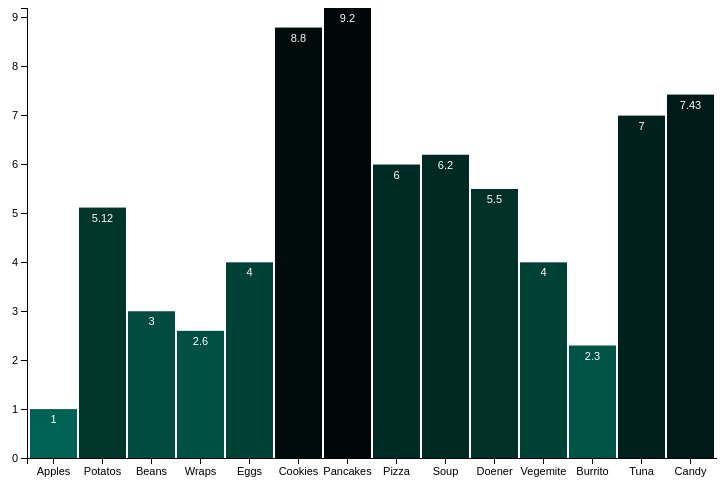
D3 v3 page, settled after 360 driven frames (6 s of simulated time); the page loaded 1 data file(s).

 
		var body = d3.select("body"); 
		var dataset;
		var foodset = []; 
		var svg; 
		var w; 
		var h; 
		var barPadding; 
		var diaPadding;
		var xScale; 
		var yScale;
		var xAxis;
		var yAxis; 
		
		d3.csv("food.csv", function(data) {
			dataset = data; 
			dataset.forEach(function(d){ foodset.push(d.Food); });
				initDia(); 
				drawDia(); 
		});
		
		d3.select("p") 
			.on("click",function() { alert("click occured"); }); 
			
		function initDia() { 
			w = 720; 
			h = 480; 
			barPadding = 1; 
			diaPadding = 30; 
			
			xScale = d3.scale.ordinal() 
				.domain(foodset) 
				.rangeRoundBands([diaPadding, w], 0.05); 
				
			yScale = d3.scale.linear() 
				.domain([0,d3.max(dataset, function(d) { return +d.Deliciousness })]) 
				.range([h,diaPadding]); 
				
			xAxis = d3.svg.axis()
				.scale(xScale) 
				.orient("bottom"); 
			yAxis = d3.svg.axis()
				.scale(yScale)
				.orient("left");
			svg = body.append("svg") 
				.attr("width", w) 
				.attr("height", h); 
		} 
			
		function drawDia() { 
			svg.selectAll("rect") 
				.data(dataset) 
				.enter() 
					.append("rect") 
					.attr("x",function(d) { return xScale(d.Food); }) 
					.attr("y",function(d) { return yScale(d.Deliciousness) - diaPadding; }) 
					.attr("width", xScale.rangeBand()) 
					.attr("height",function(d) { return h - yScale(d.Deliciousness); }) 
					.attr("fill", function(d) {
						var factor = yScale(d.Deliciousness)/h;
						return "rgb(0, " + Math.ceil(109*factor) + ", " + Math.ceil(91*factor) + ")"; 
						}); 
						
			svg.selectAll("text") 
				.data(dataset) 
				.enter() 
					.append("text") 
					.text(function(d) { return d.Deliciousness; }) 
					.attr("x", function(d) { return xScale(d.Food) + xScale.rangeBand() / 2; }) 
					.attr("y", function(d) { return yScale(d.Deliciousness) - diaPadding + 14; }) 
					.attr("font-family", "sans-serif") 
					.attr("font-size", "11px") 
					.attr("fill", "white") 
					.attr("text-anchor", "middle"); 
					
			svg.append("g") 
				.attr("class", "axis") 
				.attr("transform", "translate(0," + (h-diaPadding) + ")") 
				.call(xAxis);
				
			svg.append("g") 
				.attr("class","axis") 
				.attr("transform", "translate(" + diaPadding + "," + -diaPadding + ")") 
				.call(yAxis);
		} 
	

### data: food.csv
Food, Deliciousness
Apples, 1
Potatos, 5.12
Beans, 3
Wraps, 2.6
Eggs, 4
Cookies, 8.8
Pancakes, 9.2
Pizza, 6
Soup, 6.2
Doener, 5.5
Vegemite, 4
Burrito, 2.3
Tuna, 7
Candy, 7.43